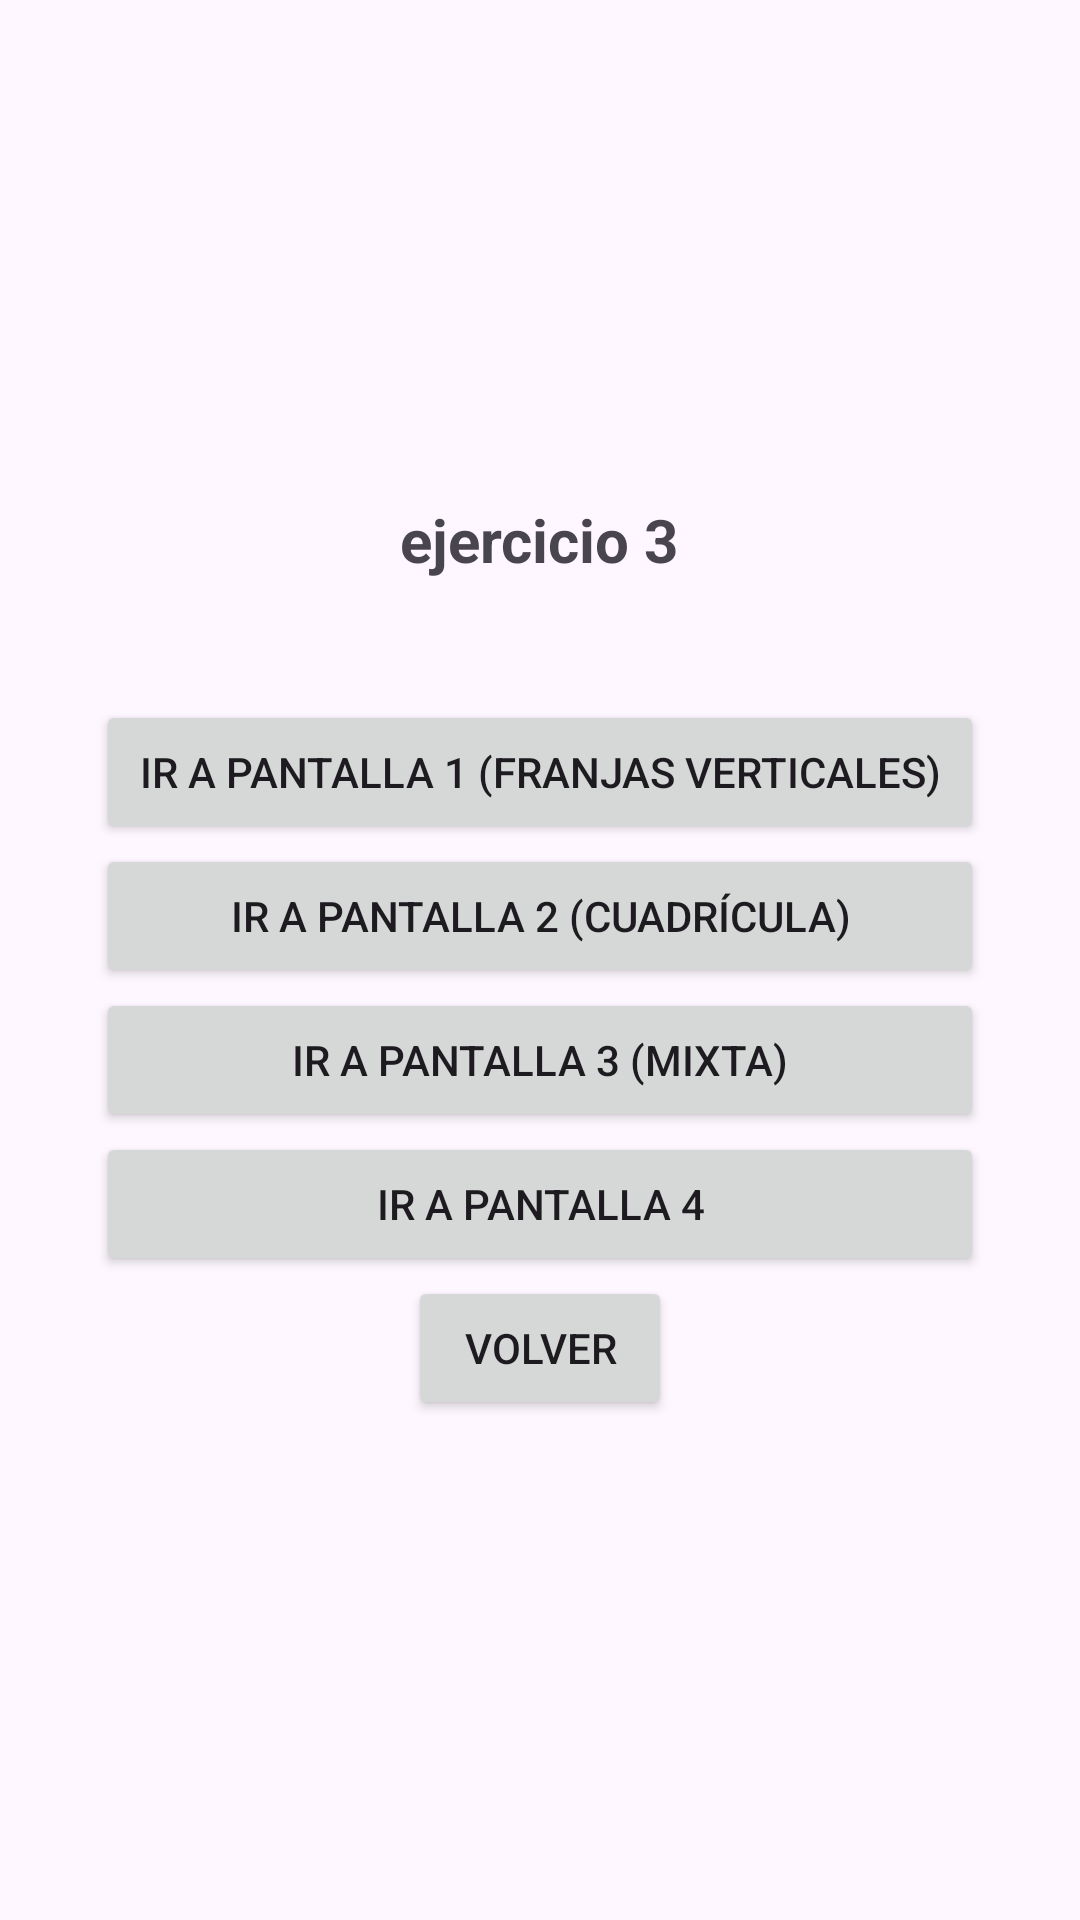

This screen was rendered from an Android layout file. Write that file and the resources it references.
<!-- AndroidManifest.xml: application theme Theme.EvaluablePMDM -->
<!-- res/layout/activity_ejercicio3.xml -->
<?xml version="1.0" encoding="utf-8"?>
<LinearLayout xmlns:android="http://schemas.android.com/apk/res/android"
    xmlns:app="http://schemas.android.com/apk/res-auto"
    android:id="@+id/main"
    android:layout_width="match_parent"
    android:layout_height="match_parent"
    android:orientation="vertical"
    android:gravity="center"
    android:padding="32dp">



    <TextView
        android:layout_width="wrap_content"
        android:layout_height="wrap_content"
        android:text="ejercicio 3"
        android:textStyle="bold"
        android:textSize="20sp"
        android:layout_marginBottom="40dp"/>

    <Button
        android:id="@+id/btnPantalla1"
        android:layout_width="match_parent"
        android:layout_height="wrap_content"
        android:text="Ir a Pantalla 1 (Franjas Verticales)" />

    <Button
        android:id="@+id/btnPantalla2"
        android:layout_width="match_parent"
        android:layout_height="wrap_content"
        android:text="Ir a Pantalla 2 (Cuadrícula)" />

    <Button
        android:id="@+id/btnPantalla3"
        android:layout_width="match_parent"
        android:layout_height="wrap_content"
        android:text="Ir a Pantalla 3 (Mixta)" />

    <Button
        android:id="@+id/btnPantalla4"
        android:layout_width="match_parent"
        android:layout_height="wrap_content"
        android:text="Ir a Pantalla 4" />

    <Button
        android:id="@+id/volver"
        android:layout_width="wrap_content"
        android:layout_height="wrap_content"
        android:text="VOLVER"
        app:layout_constraintBottom_toBottomOf="parent"
        app:layout_constraintEnd_toEndOf="parent"
        app:layout_constraintHorizontal_bias="0.0"
        app:layout_constraintStart_toStartOf="parent"
        app:layout_constraintTop_toTopOf="parent"
        app:layout_constraintVertical_bias="0.0" />

</LinearLayout>
<!-- resources referenced by this layout -->
<resources>
  <style name="Theme.EvaluablePMDM" parent="Base.Theme.EvaluablePMDM" />
  <style name="Base.Theme.EvaluablePMDM" parent="Theme.Material3.DayNight.NoActionBar">
          
          
      </style>
</resources>
